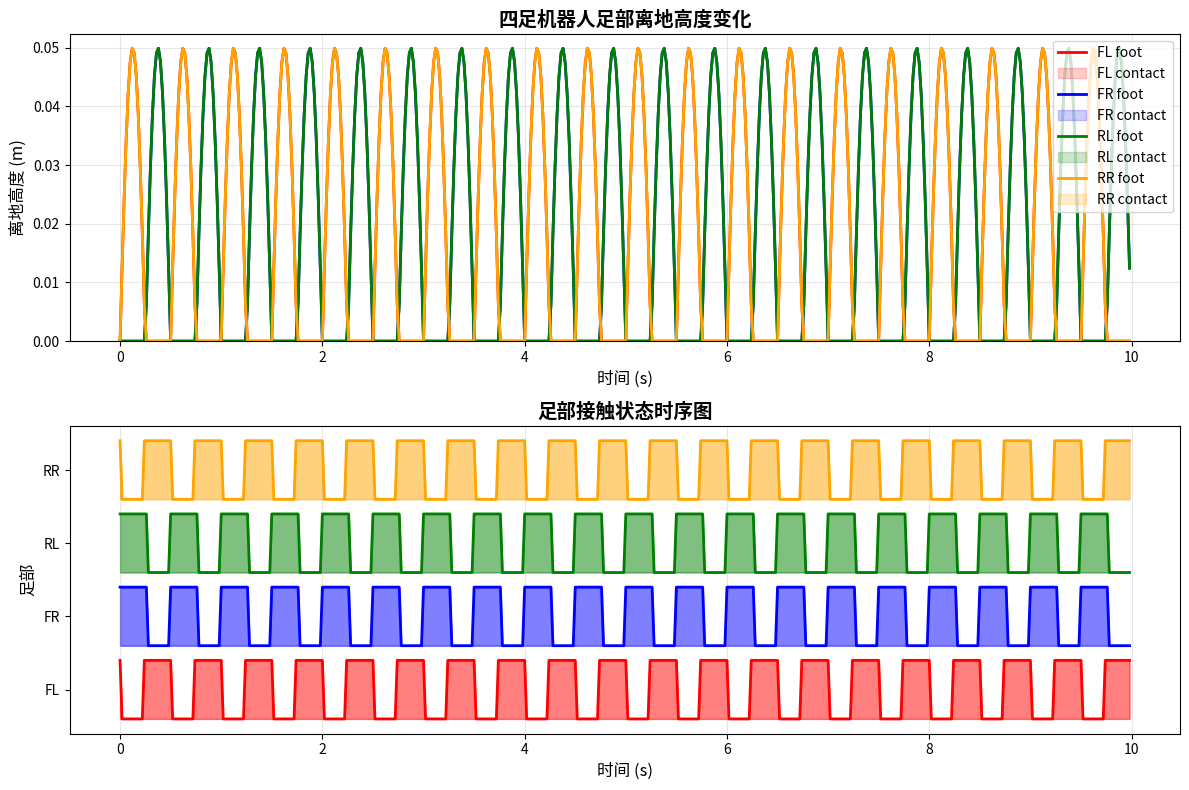

Recreate this plot in Python.
#!/usr/bin/env python3
"""
监控和可视化四足机器人腿离地高度的脚本

使用方法：
1. 在训练或测试时运行，会自动记录足部高度数据
2. 可以实时打印或保存为CSV文件
3. 可以生成可视化图表
"""

import numpy as np
import matplotlib.pyplot as plt
from datetime import datetime
import csv
import os


class FootHeightMonitor:
    """足部高度监控器"""
    
    def __init__(self, save_dir="logs/foot_height", enable_plot=True):
        self.save_dir = save_dir
        self.enable_plot = enable_plot
        self.data = {
            'time': [],
            'FL_foot': [],  # Front Left
            'FR_foot': [],  # Front Right
            'RL_foot': [],  # Rear Left
            'RR_foot': [],  # Rear Right
            'FL_contact': [],
            'FR_contact': [],
            'RL_contact': [],
            'RR_contact': [],
        }
        
        # 创建保存目录
        os.makedirs(save_dir, exist_ok=True)
        self.csv_filename = os.path.join(
            save_dir, 
            f"foot_height_{datetime.now().strftime('%Y%m%d_%H%M%S')}.csv"
        )
        
    def record(self, time, foot_heights, contact_states, foot_names=None):
        """记录一帧数据
        
        Args:
            time: 当前时间（秒）
            foot_heights: dict或list，各足部高度 {foot_name: height}
            contact_states: dict或list，各足部接触状态 {foot_name: is_contact}
            foot_names: 足部名称列表（如果foot_heights是list）
        """
        self.data['time'].append(time)
        
        if isinstance(foot_heights, dict):
            for key in ['FL_foot', 'FR_foot', 'RL_foot', 'RR_foot']:
                self.data[key].append(foot_heights.get(key, 0.0))
                self.data[f'{key.split("_")[0]}_contact'].append(contact_states.get(key, False))
        else:
            # 假设顺序是 FL, FR, RL, RR
            foot_keys = ['FL_foot', 'FR_foot', 'RL_foot', 'RR_foot']
            for i, key in enumerate(foot_keys):
                if i < len(foot_heights):
                    self.data[key].append(foot_heights[i])
                    self.data[f'{key.split("_")[0]}_contact'].append(contact_states[i] if i < len(contact_states) else False)
    
    def save_csv(self):
        """保存数据为CSV文件"""
        with open(self.csv_filename, 'w', newline='') as csvfile:
            fieldnames = ['time', 'FL_foot', 'FR_foot', 'RL_foot', 'RR_foot', 
                         'FL_contact', 'FR_contact', 'RL_contact', 'RR_contact']
            writer = csv.DictWriter(csvfile, fieldnames=fieldnames)
            
            writer.writeheader()
            for i in range(len(self.data['time'])):
                row = {key: self.data[key][i] for key in fieldnames}
                writer.writerow(row)
        
        print(f"数据已保存到: {self.csv_filename}")
    
    def plot(self, save_fig=True):
        """绘制足部高度变化图"""
        if not self.enable_plot or len(self.data['time']) == 0:
            return
        
        fig, (ax1, ax2) = plt.subplots(2, 1, figsize=(12, 8))
        
        time = np.array(self.data['time'])
        
        # 绘制足部高度
        colors = {'FL': 'red', 'FR': 'blue', 'RL': 'green', 'RR': 'orange'}
        for foot in ['FL', 'FR', 'RL', 'RR']:
            heights = np.array(self.data[f'{foot}_foot'])
            contacts = np.array(self.data[f'{foot}_contact'])
            
            # 绘制高度曲线
            ax1.plot(time, heights, label=f'{foot} foot', color=colors[foot], linewidth=2)
            
            # 标记接触地面的区域
            contact_mask = contacts > 0
            if np.any(contact_mask):
                ax1.fill_between(time, 0, heights, where=contact_mask, 
                               alpha=0.2, color=colors[foot], label=f'{foot} contact')
        
        ax1.set_xlabel('时间 (s)', fontsize=12)
        ax1.set_ylabel('离地高度 (m)', fontsize=12)
        ax1.set_title('四足机器人足部离地高度变化', fontsize=14, fontweight='bold')
        ax1.legend(loc='upper right', fontsize=10)
        ax1.grid(True, alpha=0.3)
        ax1.set_ylim(bottom=0)
        
        # 绘制接触状态时序图
        for i, foot in enumerate(['FL', 'FR', 'RL', 'RR']):
            contacts = np.array(self.data[f'{foot}_contact'])
            ax2.plot(time, contacts * 0.8 + i, label=f'{foot}', color=colors[foot], linewidth=2)
            ax2.fill_between(time, i, i + contacts * 0.8, alpha=0.5, color=colors[foot])
        
        ax2.set_xlabel('时间 (s)', fontsize=12)
        ax2.set_ylabel('足部', fontsize=12)
        ax2.set_title('足部接触状态时序图', fontsize=14, fontweight='bold')
        ax2.set_yticks([0.4, 1.4, 2.4, 3.4])
        ax2.set_yticklabels(['FL', 'FR', 'RL', 'RR'])
        ax2.grid(True, alpha=0.3, axis='x')
        ax2.set_ylim(-0.2, 4)
        
        plt.tight_layout()
        
        if save_fig:
            fig_filename = self.csv_filename.replace('.csv', '.png')
            plt.savefig(fig_filename, dpi=150, bbox_inches='tight')
            print(f"图表已保存到: {fig_filename}")
        
        plt.show()
    
    def print_summary(self):
        """打印统计摘要"""
        if len(self.data['time']) == 0:
            print("无数据")
            return
        
        print("\n" + "="*70)
        print("足部高度统计摘要")
        print("="*70)
        
        for foot in ['FL', 'FR', 'RL', 'RR']:
            heights = np.array(self.data[f'{foot}_foot'])
            contacts = np.array(self.data[f'{foot}_contact'])
            
            print(f"\n{foot} 足:")
            print(f"  平均高度: {np.mean(heights):.4f} m")
            print(f"  最大高度: {np.max(heights):.4f} m")
            print(f"  最小高度: {np.min(heights):.4f} m")
            print(f"  标准差:   {np.std(heights):.4f} m")
            print(f"  接触时间占比: {np.mean(contacts)*100:.1f}%")
        
        print("="*70 + "\n")


# 使用示例
if __name__ == "__main__":
    # 创建监控器
    monitor = FootHeightMonitor(save_dir="logs/foot_height", enable_plot=True)
    
    # 模拟数据（实际使用时从环境中获取）
    print("模拟数据示例...")
    dt = 0.02  # 20ms步长
    for step in range(500):
        time = step * dt
        
        # 模拟简单的步态
        phase = (time * 2) % 1.0  # 2Hz步频
        
        # 模拟足部高度（简单正弦波）
        foot_heights = {
            'FL_foot': max(0, 0.05 * np.sin(2 * np.pi * phase)),
            'FR_foot': max(0, 0.05 * np.sin(2 * np.pi * (phase + 0.5))),
            'RL_foot': max(0, 0.05 * np.sin(2 * np.pi * (phase + 0.5))),
            'RR_foot': max(0, 0.05 * np.sin(2 * np.pi * phase)),
        }
        
        # 模拟接触状态（高度接近0时接触）
        contact_states = {
            key: height < 0.01 for key, height in foot_heights.items()
        }
        
        monitor.record(time, foot_heights, contact_states)
        
        # 每50步打印一次
        if step % 50 == 0:
            print(f"\n步数: {step}, 时间: {time:.2f}s")
            for key, height in foot_heights.items():
                contact = "接触" if contact_states[key] else "空中"
                print(f"  {key}: {height:.4f}m ({contact})")
    
    # 保存和可视化
    monitor.save_csv()
    monitor.print_summary()
    monitor.plot(save_fig=True)
